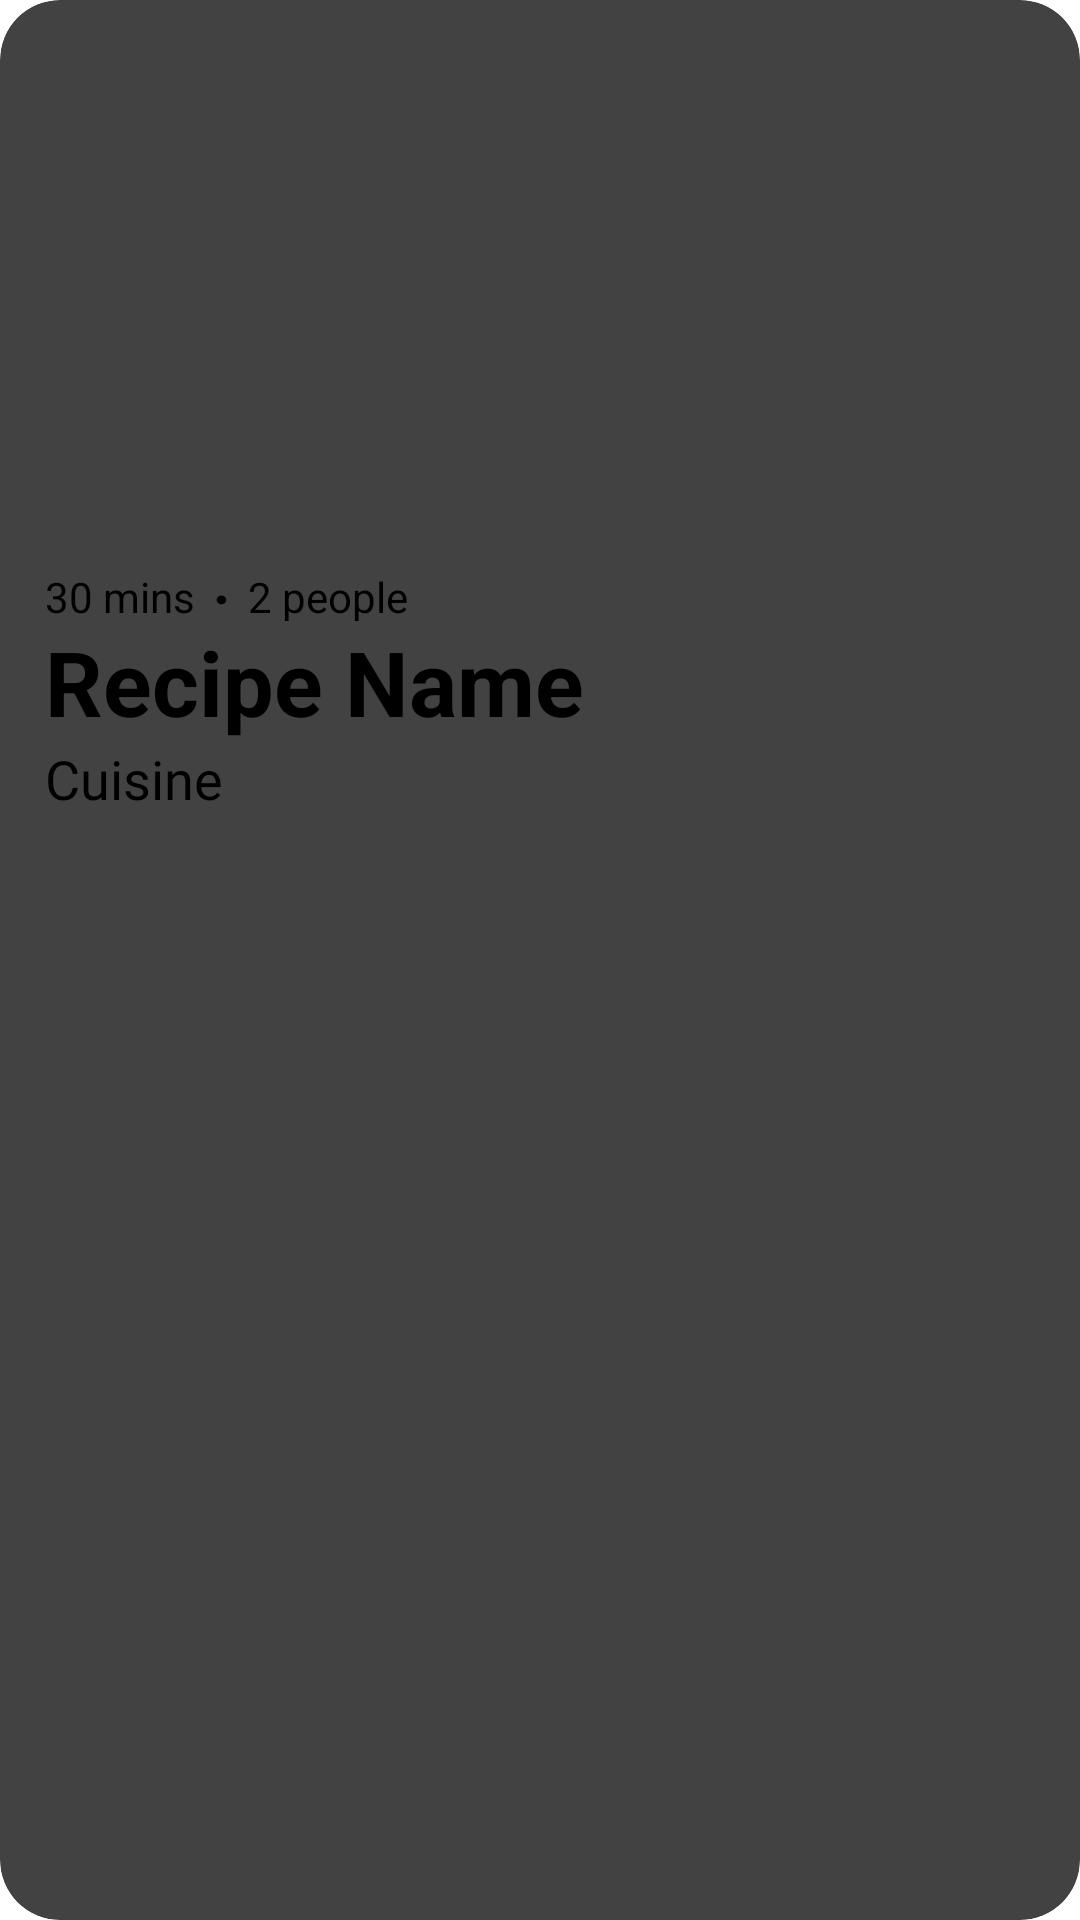

Produce the Android XML layout that renders to this screen, including the resource entries it uses.
<!-- AndroidManifest.xml: application theme Theme.CookBook -->
<!-- res/layout/recipe_item_layout.xml -->
<?xml version="1.0" encoding="utf-8"?>
<androidx.cardview.widget.CardView xmlns:android="http://schemas.android.com/apk/res/android"
    xmlns:app="http://schemas.android.com/apk/res-auto"
    android:layout_width="match_parent"
    android:layout_height="wrap_content"
    android:layout_margin="8dp"
    app:cardCornerRadius="20dp"
    app:cardElevation="4dp">

    <LinearLayout
        android:layout_width="match_parent"
        android:layout_height="wrap_content"
        android:orientation="vertical">

        <ImageView
            android:id="@+id/iv_recipe"
            android:layout_width="match_parent"
            android:layout_height="180dp"
            android:scaleType="centerCrop"
            android:src="@drawable/ic_launcher_background" />

        <LinearLayout
            android:layout_width="wrap_content"
            android:layout_height="wrap_content"
            android:layout_marginStart="15dp"
            android:orientation="horizontal">

            <TextView
                android:id="@+id/tv_duration"
                android:layout_width="wrap_content"
                android:layout_height="wrap_content"
                android:textSize="14sp"
                android:layout_marginTop="3dp"
                android:text="30 mins" />
            <TextView
                android:id="@+id/tv_seperator"
                android:layout_width="wrap_content"
                android:layout_height="wrap_content"
                android:text="."
                android:textSize="20sp"
                android:textStyle="bold"
                android:textAlignment="center"
                android:layout_marginStart="6dp"
                />

            <TextView
                android:id="@+id/tv_servings"
                android:layout_width="wrap_content"
                android:layout_height="wrap_content"
                android:layout_marginStart="6dp"
                android:textSize="14sp"
                android:text="2 people"
                android:layout_marginTop="3dp"
                />
        </LinearLayout>

        <TextView
            android:id="@+id/tv_recipe"
            android:layout_width="wrap_content"
            android:layout_height="wrap_content"
            android:layout_marginStart="15dp"
            android:text="Recipe Name"
            android:textSize="30sp"
            android:textStyle="bold" />

        <TextView
            android:id="@+id/tv_recipeCuisine"
            android:layout_width="wrap_content"
            android:layout_height="wrap_content"
            android:layout_marginStart="15dp"
            android:fontFamily="@font/open_sans"
            android:text="Cuisine"
            android:layout_marginBottom="15dp"
            android:textSize="18sp" />

    </LinearLayout>

</androidx.cardview.widget.CardView>
<!-- resources referenced by this layout -->
<resources>

</resources>
